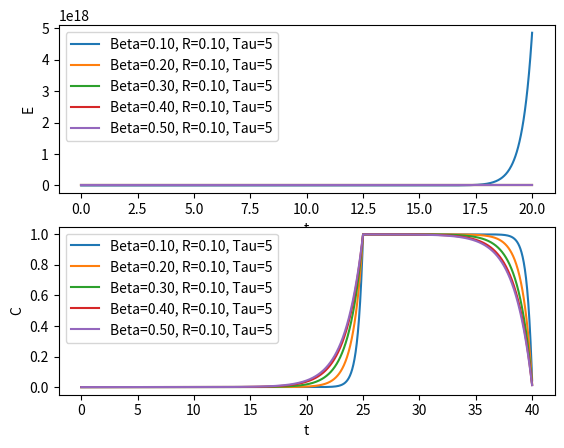

Reproduce this figure in Python.
import numpy as np
import matplotlib.pyplot as plt
import numpy.typing as npt

def zeta_func(beta: float, R: float) -> float:
    return np.sqrt((1 + R) / (2 * beta * (1 - beta)))

def tank_recycle(t: npt.NDArray[np.float64], beta: float, R: float, tau: float) -> npt.NDArray[np.float64]:
    zeta = zeta_func(beta, R)
    exponential_term = np.exp(-t / (4 * zeta**2 * tau))
    sqrt_term = np.sqrt(zeta**2 - 1)
    E = (zeta / sqrt_term) * exponential_term / tau * (
        np.exp(2 * t * zeta * sqrt_term / tau) - np.exp(-2 * t * zeta * sqrt_term / tau))
    return E

t = np.linspace(0, 20, 1000, endpoint=True)
c_0 = np.zeros_like(t)
c_0[t > 5] = 1
fig, axs = plt.subplots(2)
ax1, ax2 = axs

beta_val = np.linspace(0.1, 0.5, 5)
R_val = 0.1
tau_val = 5
for beta in beta_val:
    E = tank_recycle(t, beta, R_val, tau_val) 
    ax1.plot(t, E, label=f'Beta={beta:.2f}, R={R_val:.2f}, Tau={tau_val}')
    ax2.plot(
        np.linspace(0, 40, 2 * t.size - 1),
        np.convolve(c_0, E / np.sum(E), mode="full"),
        label=f'Beta={beta:.2f}, R={R_val:.2f}, Tau={tau_val}'
    )

ax1.set_xlabel("t")
ax1.set_ylabel("E")
ax1.legend()
ax2.set_xlabel("t")
ax2.set_ylabel("C")
ax2.legend()
plt.savefig('tankrecycle_model.png', dpi=300)
plt.show()
